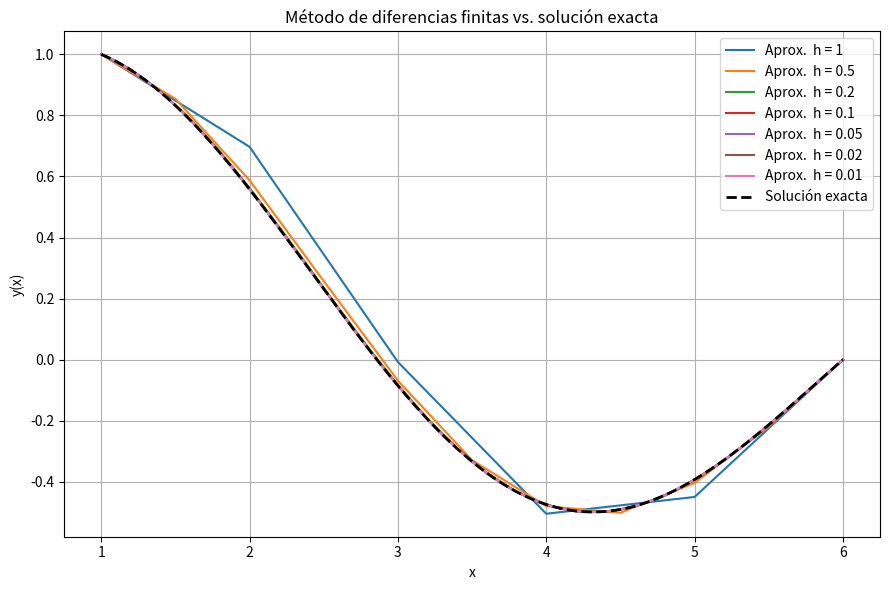

The script that saved this image:
import numpy as np
import matplotlib.pyplot as plt
"""
Estudiantes:
[redacted]
[redacted]
"""

def extract_diagonal(matrix, diag_index):
    return np.diag(matrix, k=diag_index)

def thomas(A, b):
    """
    Resuelve un sistema tridiagonal de ecuaciones lineales usando el algoritmo de Thomas.
    
    Args:
        A (np.array): Matriz tridiagonal del sistema (n x n).
        b (np.array): Vector del lado derecho (n).
    
    Returns:
        np.array: Solución del sistema (vector x).
    """
    n = len(b) # Tamaño del sistema

    a = extract_diagonal(A, -1) # Subdiagonal
    c = extract_diagonal(A,  1)  # Superdiagonal
    d = b.copy()                    
    b = extract_diagonal(A, 0)   # Diagonal principal

    p = np.zeros(n-1) # Coeficientes modificados
    q = np.zeros(n) # Términos independientes modificados

    p[0] = c[0] / b[0]
    q[0] = d[0] / b[0]

    for i in range(1, n-1):
        denom = b[i] - a[i-1]*p[i-1]
        p[i]  = c[i] / denom
        q[i]  = (d[i] - a[i-1]*q[i-1]) / denom

    denom  = b[n-1] - a[n-2]*p[n-2]
    q[n-1] = (d[n-1] - a[n-2]*q[n-2]) / denom

    x = np.zeros(n)
    x[n-1] = q[n-1]
    for i in range(n-2, -1, -1):
        x[i] = q[i] - p[i]*x[i+1]
    return x.flatten()  # vector 1-D

#Ecuaciones
def p(x): 
    return -1/x
def q(x): 
    return 1/(4*x**2) - 1
def r(x): 
    return 0


def edo2(p, q, r, h, a, b, y0, y_n):
    # Número de puntos intermedios
    n  = int(round((b-a)/h))
    #Vector incluyendo extremos
    x  = np.linspace(a, b, n+1)
    # Inicialización de vector solución
    y  = np.zeros(n+1)
    y[0], y[-1] = y0, y_n
     # Matriz tridiagonal
    A     = np.zeros((n-1, n-1))
    b_vec = np.zeros(n-1)

    for j in range(1, n):
        pj, qj, rj = p(x[j]), q(x[j]), r(x[j])
        c1 = -(h/2)*pj - 1          # coef. y_{j-1}
        c2 =  2 + h**2 * qj         # coef. y_j
        c3 =  (h/2)*pj - 1          # coef. y_{j+1}

        if j == 1:     c1_first = c1
        if j == n-1:   c3_last  = c3

        if j > 1:      A[j-1, j-2] = c1
        A[j-1, j-1] = c2
        if j < n-1:    A[j-1, j]   = c3

        b_vec[j-1] = -h**2 * rj     # lado derecho

    b_vec[0]  -= c1_first * y0       # incorporar condiciones de frontera
    b_vec[-1] -= c3_last  * y_n

    y[1:-1] = thomas(A, b_vec)      # resolver parte interna
    return x, y



# Solución exacta que EL ENUNCIADO provee
def y_exacta(x):
    return np.sin(6 - x) / (np.sin(5) * np.sqrt(x))

# ------------------  PRUEBA Y GRÁFICA FINAL  -----------------------
h_vals = [1, 0.5, 0.2, 0.1, 0.05, 0.02, 0.01]

plt.figure(figsize=(9,6))
for h in h_vals:
    xs, ys = edo2(p, q, r, h, a=1, b=6, y0=1, y_n=0)
    plt.plot(xs, ys, label=f"Aprox.  h = {h}")
    if h == 1:
        print("\nValores de x e y cuando h = 1:\n")
        for xi, yi in zip(xs, ys):
            print(f"x = {xi:.1f}   y = {yi:.8f}")


x_fine = np.linspace(1, 6, 1200)
plt.plot(x_fine, y_exacta(x_fine), 'k--', lw=2, label='Solución exacta')

plt.title("Método de diferencias finitas vs. solución exacta")
plt.xlabel("x"); plt.ylabel("y(x)")
plt.legend(); plt.grid(True); plt.tight_layout(); plt.show()
